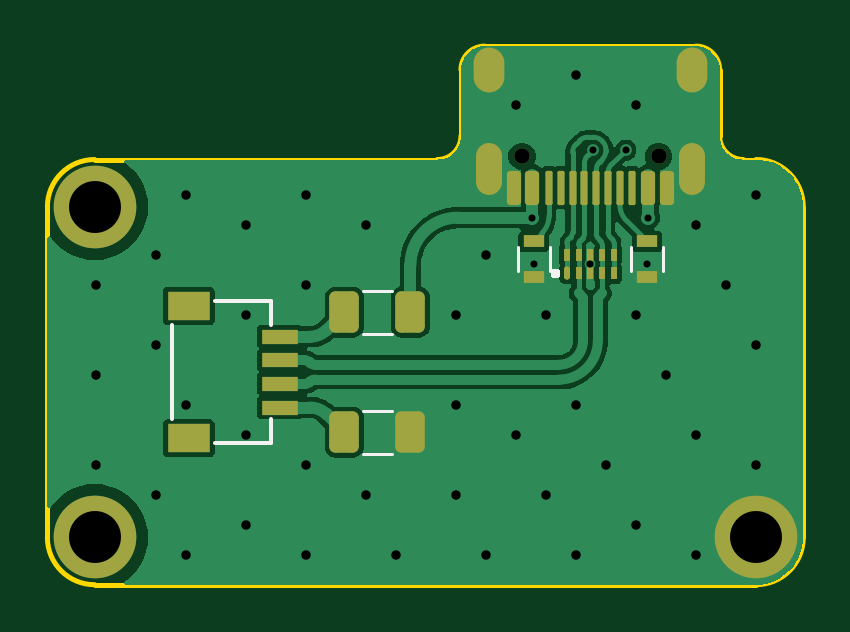
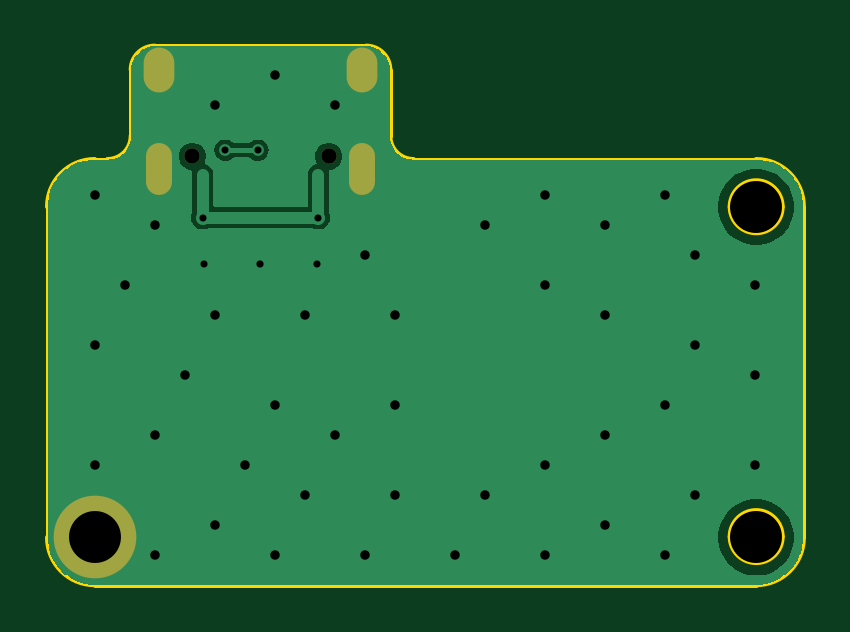
Circuit board: 9 layer files. Board 32.0 x 22.8 mm.
- bottom_copper: Daughterboard-CuBottom.gbr (16883 bytes)
- top_copper: Daughterboard-CuTop.gbr (41859 bytes)
- outline: Daughterboard-EdgeCuts.gbr (1919 bytes)
- bottom_mask: Daughterboard-MaskBottom.gbr (791 bytes)
- top_mask: Daughterboard-MaskTop.gbr (3137 bytes)
- drill: Daughterboard-NPTH.drl (458 bytes)
- drill: Daughterboard-PTH.drl (1578 bytes)
- bottom_silk: Daughterboard-SilkBottom.gbr (801 bytes)
- top_silk: Daughterboard-SilkTop.gbr (5698 bytes)

=== bottom_copper: Daughterboard-CuBottom.gbr (16883 bytes, source omitted) ===
=== top_copper: Daughterboard-CuTop.gbr (41859 bytes, source omitted) ===
=== outline: Daughterboard-EdgeCuts.gbr ===
%TF.GenerationSoftware,KiCad,Pcbnew,8.0.9*%
%TF.CreationDate,2025-07-19T06:53:03+07:00*%
%TF.ProjectId,Daughterboard,44617567-6874-4657-9262-6f6172642e6b,rev?*%
%TF.SameCoordinates,Original*%
%TF.FileFunction,Profile,NP*%
%FSLAX46Y46*%
G04 Gerber Fmt 4.6, Leading zero omitted, Abs format (unit mm)*
G04 Created by KiCad (PCBNEW 8.0.9) date 2025-07-19 06:53:03*
%MOMM*%
%LPD*%
G01*
G04 APERTURE LIST*
%TA.AperFunction,Profile*%
%ADD10C,0.200000*%
%TD*%
G04 APERTURE END LIST*
D10*
X105115000Y-76185800D02*
G75*
G02*
X102915000Y-76185800I-1100000J0D01*
G01*
X102915000Y-76185800D02*
G75*
G02*
X105115000Y-76185800I1100000J0D01*
G01*
X104015000Y-60185800D02*
G75*
G02*
X106015000Y-62185800I0J-2000000D01*
G01*
X76015000Y-78185800D02*
G75*
G02*
X74015000Y-76185800I0J2000000D01*
G01*
X101473000Y-55385800D02*
X92523000Y-55385800D01*
X91523000Y-56385800D02*
X91523000Y-59185800D01*
X106015000Y-76185800D02*
G75*
G02*
X104015000Y-78185800I-2000000J0D01*
G01*
X74015000Y-62185800D02*
G75*
G02*
X76015000Y-60185800I2000000J0D01*
G01*
X77115000Y-76148800D02*
G75*
G02*
X74915000Y-76148800I-1100000J0D01*
G01*
X74915000Y-76148800D02*
G75*
G02*
X77115000Y-76148800I1100000J0D01*
G01*
X102473000Y-59185800D02*
X102473000Y-56385800D01*
X103473000Y-60185800D02*
G75*
G02*
X102473000Y-59185800I0J1000000D01*
G01*
X101473000Y-55385800D02*
G75*
G02*
X102473000Y-56385800I0J-1000000D01*
G01*
X76015000Y-78185800D02*
X104015000Y-78185800D01*
X104015000Y-60185800D02*
X103473000Y-60185800D01*
X74015000Y-62185800D02*
X74015000Y-76185800D01*
X90523000Y-60185800D02*
X76015000Y-60185800D01*
X91523000Y-56385800D02*
G75*
G02*
X92523000Y-55385800I1000000J0D01*
G01*
X77115000Y-62185800D02*
G75*
G02*
X74915000Y-62185800I-1100000J0D01*
G01*
X74915000Y-62185800D02*
G75*
G02*
X77115000Y-62185800I1100000J0D01*
G01*
X106015000Y-76185800D02*
X106015000Y-62185800D01*
X91523000Y-59185800D02*
G75*
G02*
X90523000Y-60185800I-1000000J0D01*
G01*
M02*

=== bottom_mask: Daughterboard-MaskBottom.gbr ===
%TF.GenerationSoftware,KiCad,Pcbnew,8.0.9*%
%TF.CreationDate,2025-07-19T06:53:03+07:00*%
%TF.ProjectId,Daughterboard,44617567-6874-4657-9262-6f6172642e6b,rev?*%
%TF.SameCoordinates,Original*%
%TF.FileFunction,Soldermask,Bot*%
%TF.FilePolarity,Negative*%
%FSLAX46Y46*%
G04 Gerber Fmt 4.6, Leading zero omitted, Abs format (unit mm)*
G04 Created by KiCad (PCBNEW 8.0.9) date 2025-07-19 06:53:03*
%MOMM*%
%LPD*%
G01*
G04 APERTURE LIST*
%ADD10C,3.500001*%
%ADD11C,0.650000*%
%ADD12O,1.100000X2.200000*%
%ADD13O,1.300000X1.900000*%
G04 APERTURE END LIST*
D10*
%TO.C,MH2*%
X104015000Y-76185800D03*
%TD*%
D11*
%TO.C,J1*%
X99888000Y-60049000D03*
X94108000Y-60049000D03*
D12*
X101298000Y-60600000D03*
D13*
X101298000Y-56400000D03*
D12*
X92698000Y-60600000D03*
D13*
X92698000Y-56400000D03*
%TD*%
M02*

=== top_mask: Daughterboard-MaskTop.gbr (3137 bytes, source withheld) ===
=== drill: Daughterboard-NPTH.drl ===
M48
; DRILL file {KiCad 8.0.9} date 2025-07-19T06:53:03+0700
; FORMAT={-:-/ absolute / inch / decimal}
; #@! TF.CreationDate,2025-07-19T06:53:03+07:00
; #@! TF.GenerationSoftware,Kicad,Pcbnew,8.0.9
; #@! TF.FileFunction,NonPlated,1,2,NPTH
FMAT,2
INCH
; #@! TA.AperFunction,NonPlated,NPTH,ComponentDrill
T1C0.0256
; #@! TA.AperFunction,NonPlated,NPTH,ComponentDrill
T2C0.0866
%
G90
G05
T1
X3.705Y-2.3641
X3.9326Y-2.3641
T2
X2.9927Y-2.4483
X2.9927Y-2.9994
M30

=== drill: Daughterboard-PTH.drl ===
M48
; DRILL file {KiCad 8.0.9} date 2025-07-19T06:53:03+0700
; FORMAT={-:-/ absolute / inch / decimal}
; #@! TF.CreationDate,2025-07-19T06:53:03+07:00
; #@! TF.GenerationSoftware,Kicad,Pcbnew,8.0.9
; #@! TF.FileFunction,Plated,1,2,PTH
FMAT,2
INCH
; #@! TA.AperFunction,Plated,PTH,ViaDrill
T1C0.0118
; #@! TA.AperFunction,Plated,PTH,ViaDrill
T2C0.0120
; #@! TA.AperFunction,Plated,PTH,ViaDrill
T3C0.0157
; #@! TA.AperFunction,Plated,PTH,ComponentDrill
T4C0.0236
; #@! TA.AperFunction,Plated,PTH,ComponentDrill
T5C0.0866
%
G90
G05
T1
X3.7224Y-2.4665
X3.7244Y-2.5433
X3.8232Y-2.354
X3.8779Y-2.354
X3.9134Y-2.5433
X3.9153Y-2.4665
T2
X3.8189Y-2.5433
T3
X2.9951Y-2.5794
X2.9951Y-2.7294
X2.9951Y-2.8794
X3.0951Y-2.5294
X3.0951Y-2.6794
X3.0951Y-2.9294
X3.1451Y-2.4294
X3.1451Y-2.7794
X3.1451Y-3.0294
X3.2451Y-2.4794
X3.2451Y-2.6294
X3.2451Y-2.8294
X3.2451Y-2.9794
X3.3451Y-2.4294
X3.3451Y-2.5794
X3.3451Y-2.8794
X3.3451Y-3.0294
X3.4451Y-2.4794
X3.4451Y-2.9294
X3.4951Y-3.0294
X3.5951Y-2.6294
X3.5951Y-2.7794
X3.5951Y-2.9294
X3.6451Y-2.5294
X3.6451Y-3.0294
X3.6951Y-2.2794
X3.6951Y-2.8294
X3.7451Y-2.6294
X3.7451Y-2.9294
X3.7951Y-2.2294
X3.7951Y-2.7794
X3.7951Y-3.0294
X3.8451Y-2.8794
X3.8951Y-2.2794
X3.8951Y-2.6294
X3.8951Y-2.9794
X3.9451Y-2.7294
X3.9951Y-2.4794
X3.9951Y-2.8294
X3.9951Y-3.0294
X4.0451Y-2.5794
X4.0951Y-2.4294
X4.0951Y-2.6794
X4.0951Y-2.8794
T5
X4.0951Y-2.9994
T4
G00X3.6495Y-2.2323
M15
G01X3.6495Y-2.2087
M16
G05
G00X3.6495Y-2.4075
M15
G01X3.6495Y-2.3642
M16
G05
G00X3.9881Y-2.2323
M15
G01X3.9881Y-2.2087
M16
G05
G00X3.9881Y-2.4075
M15
G01X3.9881Y-2.3642
M16
G05
M30

=== bottom_silk: Daughterboard-SilkBottom.gbr ===
%TF.GenerationSoftware,KiCad,Pcbnew,8.0.9*%
%TF.CreationDate,2025-07-19T06:53:02+07:00*%
%TF.ProjectId,Daughterboard,44617567-6874-4657-9262-6f6172642e6b,rev?*%
%TF.SameCoordinates,Original*%
%TF.FileFunction,Legend,Bot*%
%TF.FilePolarity,Positive*%
%FSLAX46Y46*%
G04 Gerber Fmt 4.6, Leading zero omitted, Abs format (unit mm)*
G04 Created by KiCad (PCBNEW 8.0.9) date 2025-07-19 06:53:02*
%MOMM*%
%LPD*%
G01*
G04 APERTURE LIST*
%ADD10C,3.500001*%
%ADD11C,0.650000*%
%ADD12O,1.100000X2.200000*%
%ADD13O,1.300000X1.900000*%
G04 APERTURE END LIST*
%LPC*%
D10*
%TO.C,MH2*%
X104015000Y-76185800D03*
%TD*%
D11*
%TO.C,J1*%
X99888000Y-60049000D03*
X94108000Y-60049000D03*
D12*
X101298000Y-60600000D03*
D13*
X101298000Y-56400000D03*
D12*
X92698000Y-60600000D03*
D13*
X92698000Y-56400000D03*
%TD*%
%LPD*%
M02*

=== top_silk: Daughterboard-SilkTop.gbr ===
%TF.GenerationSoftware,KiCad,Pcbnew,8.0.9*%
%TF.CreationDate,2025-07-19T06:53:02+07:00*%
%TF.ProjectId,Daughterboard,44617567-6874-4657-9262-6f6172642e6b,rev?*%
%TF.SameCoordinates,Original*%
%TF.FileFunction,Legend,Top*%
%TF.FilePolarity,Positive*%
%FSLAX46Y46*%
G04 Gerber Fmt 4.6, Leading zero omitted, Abs format (unit mm)*
G04 Created by KiCad (PCBNEW 8.0.9) date 2025-07-19 06:53:02*
%MOMM*%
%LPD*%
G01*
G04 APERTURE LIST*
G04 Aperture macros list*
%AMRoundRect*
0 Rectangle with rounded corners*
0 $1 Rounding radius*
0 $2 $3 $4 $5 $6 $7 $8 $9 X,Y pos of 4 corners*
0 Add a 4 corners polygon primitive as box body*
4,1,4,$2,$3,$4,$5,$6,$7,$8,$9,$2,$3,0*
0 Add four circle primitives for the rounded corners*
1,1,$1+$1,$2,$3*
1,1,$1+$1,$4,$5*
1,1,$1+$1,$6,$7*
1,1,$1+$1,$8,$9*
0 Add four rect primitives between the rounded corners*
20,1,$1+$1,$2,$3,$4,$5,0*
20,1,$1+$1,$4,$5,$6,$7,0*
20,1,$1+$1,$6,$7,$8,$9,0*
20,1,$1+$1,$8,$9,$2,$3,0*%
G04 Aperture macros list end*
%ADD10C,0.120000*%
%ADD11C,0.400000*%
%ADD12C,0.150000*%
%ADD13RoundRect,0.250000X-0.375000X-0.625000X0.375000X-0.625000X0.375000X0.625000X-0.375000X0.625000X0*%
%ADD14C,3.500001*%
%ADD15R,0.900000X0.500000*%
%ADD16RoundRect,0.250000X0.375000X0.625000X-0.375000X0.625000X-0.375000X-0.625000X0.375000X-0.625000X0*%
%ADD17RoundRect,0.125000X-0.000010X-0.150000X0.000010X-0.150000X0.000010X0.150000X-0.000010X0.150000X0*%
%ADD18R,0.250000X0.550000*%
%ADD19R,0.300000X0.550000*%
%ADD20C,0.650000*%
%ADD21RoundRect,0.150000X0.150000X0.575000X-0.150000X0.575000X-0.150000X-0.575000X0.150000X-0.575000X0*%
%ADD22RoundRect,0.075000X0.075000X0.650000X-0.075000X0.650000X-0.075000X-0.650000X0.075000X-0.650000X0*%
%ADD23O,1.100000X2.200000*%
%ADD24O,1.300000X1.900000*%
%ADD25R,1.800000X1.200000*%
%ADD26R,1.550000X0.600000*%
G04 APERTURE END LIST*
D10*
%TO.C,L1*%
X87382936Y-70815800D02*
X88587064Y-70815800D01*
X87382936Y-72635800D02*
X88587064Y-72635800D01*
%TO.C,R1*%
X98720000Y-64900000D02*
X98720000Y-63900000D01*
X100080000Y-63900000D02*
X100080000Y-64900000D01*
%TO.C,F1*%
X88587064Y-65735800D02*
X87382936Y-65735800D01*
X88587064Y-67555800D02*
X87382936Y-67555800D01*
D11*
%TO.C,U1*%
X95500001Y-65000000D02*
X95500001Y-65000000D01*
X95500001Y-65000000D01*
X95500001Y-65000000D01*
X95500001Y-65000000D01*
X95500001Y-65000000D01*
X95500001Y-65000001D01*
X95500001Y-65000001D01*
X95500001Y-65000001D01*
X95500001Y-65000001D01*
X95500001Y-65000001D01*
X95500001Y-65000001D01*
X95500001Y-65000001D01*
X95500000Y-65000001D01*
X95500000Y-65000001D01*
X95500000Y-65000001D01*
X95500000Y-65000001D01*
X95500000Y-65000001D01*
X95500000Y-65000001D01*
X95500000Y-65000001D01*
X95500000Y-65000001D01*
X95500000Y-65000001D01*
X95500000Y-65000001D01*
X95500000Y-65000001D01*
X95500000Y-65000001D01*
X95499999Y-65000001D01*
X95499999Y-65000001D01*
X95499999Y-65000001D01*
X95499999Y-65000001D01*
X95499999Y-65000001D01*
X95499999Y-65000001D01*
X95499999Y-65000000D01*
X95499999Y-65000000D01*
X95499999Y-65000000D01*
X95499999Y-65000000D01*
X95499999Y-65000000D01*
X95499999Y-65000000D01*
X95499999Y-65000000D02*
X95499999Y-65000000D01*
X95499999Y-65000000D01*
X95499999Y-65000000D01*
X95499999Y-65000000D01*
X95499999Y-65000000D01*
X95499999Y-65000000D01*
X95499999Y-64999999D01*
X95499999Y-64999999D01*
X95499999Y-64999999D01*
X95499999Y-64999999D01*
X95499999Y-64999999D01*
X95500000Y-64999999D01*
X95500000Y-64999999D01*
X95500000Y-64999999D01*
X95500000Y-64999999D01*
X95500000Y-64999999D01*
X95500000Y-64999999D01*
X95500000Y-64999999D01*
X95500000Y-64999999D01*
X95500000Y-64999999D01*
X95500000Y-64999999D01*
X95500000Y-64999999D01*
X95500000Y-64999999D01*
X95500001Y-64999999D01*
X95500001Y-64999999D01*
X95500001Y-64999999D01*
X95500001Y-64999999D01*
X95500001Y-64999999D01*
X95500001Y-64999999D01*
X95500001Y-65000000D01*
X95500001Y-65000000D01*
X95500001Y-65000000D01*
X95500001Y-65000000D01*
X95500001Y-65000000D01*
X95500001Y-65000000D01*
X95500001Y-65000000D01*
D10*
%TO.C,R2*%
X93920000Y-64900000D02*
X93920000Y-63900000D01*
X95280000Y-63900000D02*
X95280000Y-64900000D01*
D12*
%TO.C,J4*%
X79295000Y-71185800D02*
X79295000Y-67185800D01*
X81095000Y-66185800D02*
X83495000Y-66185800D01*
X83495000Y-66185800D02*
X83495000Y-67185800D01*
X83495000Y-71185800D02*
X83495000Y-72185800D01*
X83495000Y-72185800D02*
X81095000Y-72185800D01*
%TD*%
%LPC*%
D13*
%TO.C,L1*%
X86585000Y-71725800D03*
X89385000Y-71725800D03*
%TD*%
D14*
%TO.C,MH3*%
X76015000Y-76185800D03*
%TD*%
%TO.C,MH1*%
X76015000Y-62185800D03*
%TD*%
D15*
%TO.C,R1*%
X99400000Y-63650000D03*
X99400000Y-65150000D03*
%TD*%
D16*
%TO.C,F1*%
X89385000Y-66645800D03*
X86585000Y-66645800D03*
%TD*%
D14*
%TO.C,MH2*%
X104015000Y-76185800D03*
%TD*%
D17*
%TO.C,U1*%
X96000000Y-64985000D03*
D18*
X96500000Y-64985000D03*
D19*
X97000000Y-64985000D03*
D18*
X97500000Y-64985000D03*
X98000000Y-64985000D03*
X98000000Y-64215000D03*
X97500000Y-64215000D03*
D19*
X97000000Y-64215000D03*
D18*
X96500000Y-64215000D03*
X96000000Y-64215000D03*
%TD*%
D20*
%TO.C,J1*%
X99888000Y-60049000D03*
X94108000Y-60049000D03*
D21*
X100248000Y-61375000D03*
X99448000Y-61375000D03*
D22*
X98248000Y-61375000D03*
X97252000Y-61375000D03*
X96748000Y-61375000D03*
X95748000Y-61375000D03*
D21*
X93748000Y-61375000D03*
X94548000Y-61375000D03*
D22*
X95248000Y-61375000D03*
X96248000Y-61375000D03*
X97748000Y-61375000D03*
X98748000Y-61375000D03*
D23*
X101298000Y-60600000D03*
D24*
X101298000Y-56400000D03*
D23*
X92698000Y-60600000D03*
D24*
X92698000Y-56400000D03*
%TD*%
D15*
%TO.C,R2*%
X94600000Y-63650000D03*
X94600000Y-65150000D03*
%TD*%
D25*
%TO.C,J4*%
X79995000Y-66385800D03*
X79995000Y-71985800D03*
D26*
X83870000Y-67685800D03*
X83870000Y-68685800D03*
X83870000Y-69685800D03*
X83870000Y-70685800D03*
%TD*%
%LPD*%
M02*

